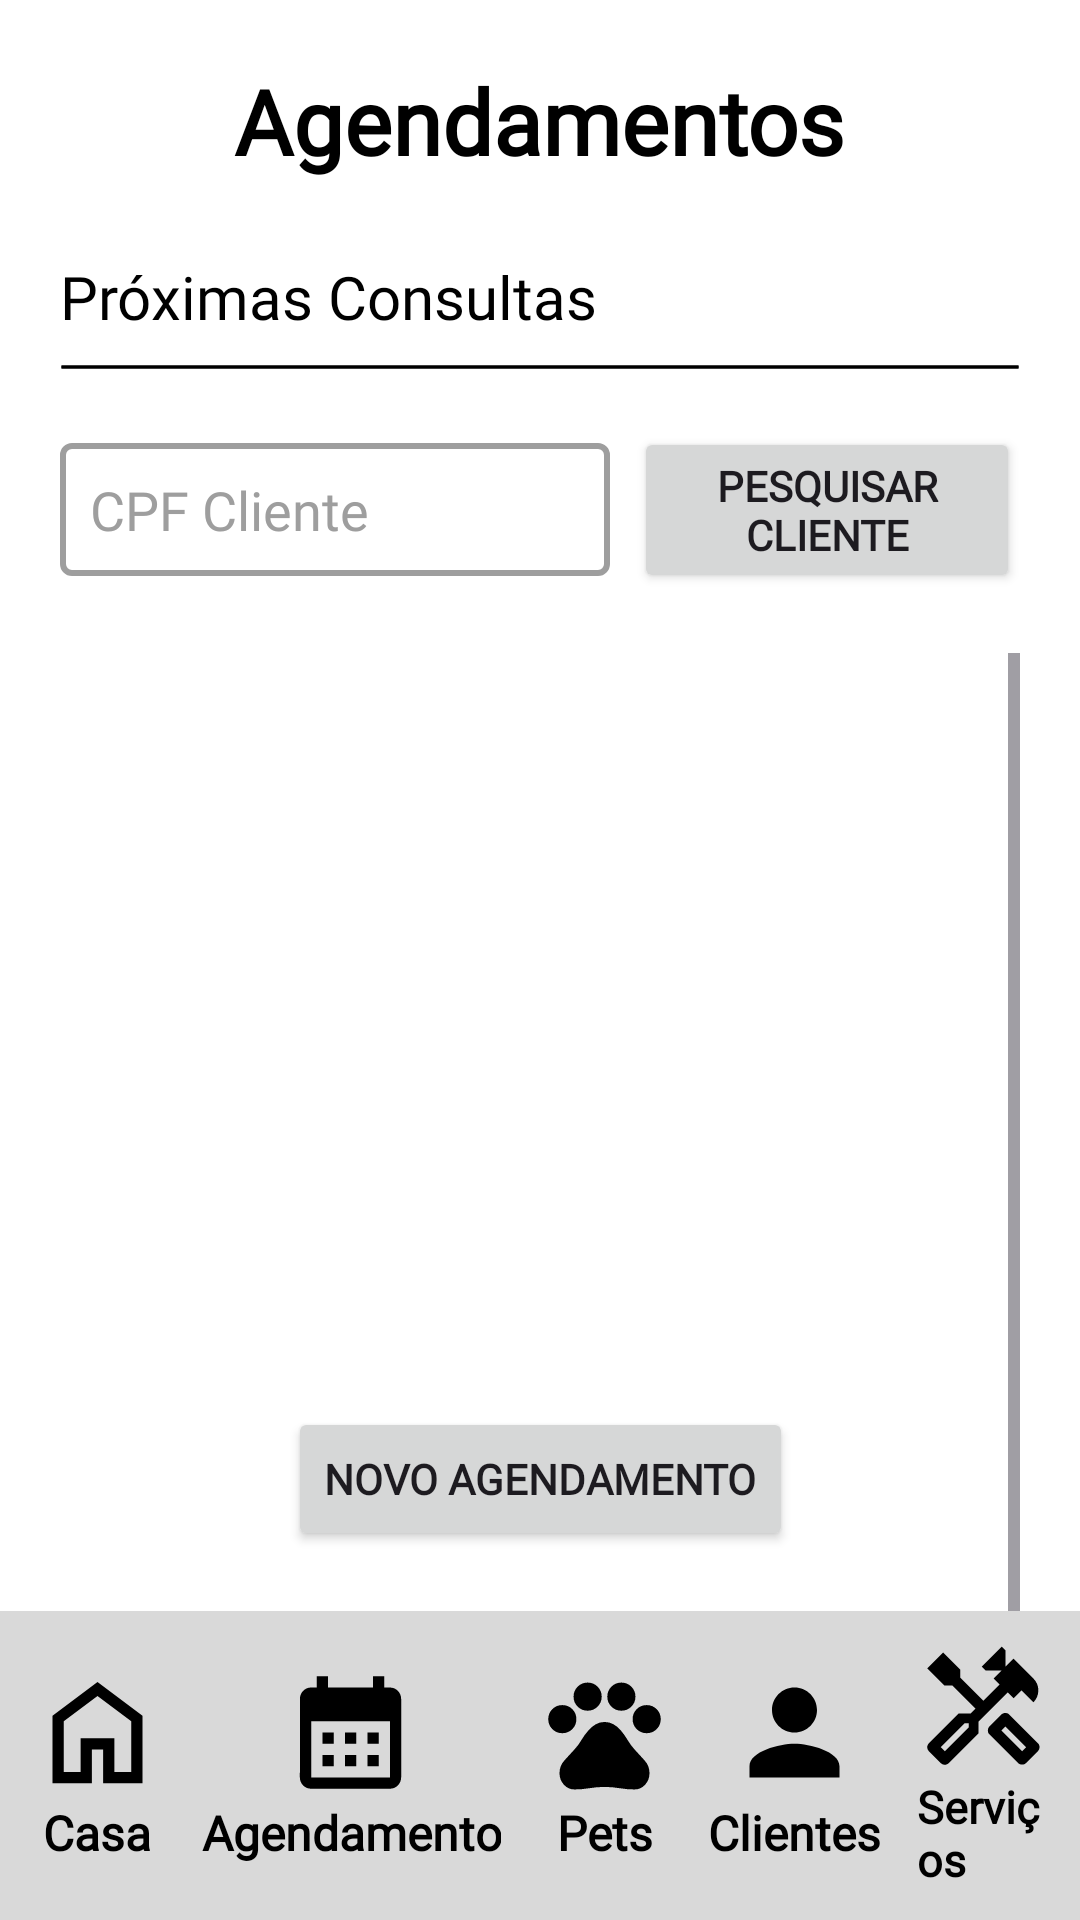

This screen was rendered from an Android layout file. Write that file and the resources it references.
<!-- AndroidManifest.xml: application theme Theme.GestaoPetControl -->
<!-- res/layout/activity_agendamentos.xml -->
<?xml version="1.0" encoding="utf-8"?>
<androidx.constraintlayout.widget.ConstraintLayout xmlns:android="http://schemas.android.com/apk/res/android"
    xmlns:app="http://schemas.android.com/apk/res-auto"
    xmlns:tools="http://schemas.android.com/tools"
    android:id="@+id/main"
    android:layout_width="match_parent"
    android:layout_height="match_parent"
    android:background="@color/fundo_principal"
    tools:context=".Agendamentos">

    <LinearLayout
        android:layout_width="match_parent"
        android:layout_height="match_parent"
        android:orientation="vertical"
        android:padding="20dp">

        <TextView
            android:id="@+id/txt_tituloAgen"
            android:layout_width="wrap_content"
            android:layout_height="wrap_content"
            android:layout_gravity="center_horizontal"
            android:layout_marginTop="0dp"
            android:layout_marginBottom="25dp"
            android:fontFamily="@font/googlesansflex"
            android:text="Agendamentos"
            android:textAlignment="center"
            android:textColor="@color/texto"
            android:textFontWeight="600"
            android:textSize="30sp" />

        <TextView
            android:id="@+id/txt_TituloListaAgen"
            android:layout_width="match_parent"
            android:layout_height="wrap_content"
            android:fontFamily="@font/googlesansflex"
            android:text="Próximas Consultas"
            android:textColor="@color/texto"
            android:textFontWeight="500"
            android:textSize="20sp" />

        <ImageView
            android:id="@+id/imgV_linhaAgen"
            android:layout_width="match_parent"
            android:layout_height="20dp"
            android:layout_marginBottom="10dp"
            android:background="@drawable/linha_agendamentos"
            app:srcCompat="@drawable/linha_agendamentos" />

        <LinearLayout
            android:layout_width="wrap_content"
            android:layout_height="wrap_content"
            android:layout_marginBottom="20dp"
            android:orientation="horizontal">

            <EditText
                android:id="@+id/edtCpfPesquisa"
                android:layout_width="wrap_content"
                android:layout_height="wrap_content"
                android:layout_gravity="center"
                android:layout_marginRight="8dp"
                android:layout_weight="1"
                android:background="@drawable/text_input_materialdesign"
                android:ems="10"
                android:fontFamily="@font/googlesansflex"
                android:hint="CPF Cliente"
                android:inputType="text"
                android:padding="10dp"
                android:textColor="@color/texto_input"
                android:textColorHint="#9E9E9E" />

            <Button
                android:id="@+id/btnPesquisarCliente"
                android:layout_width="wrap_content"
                android:layout_height="wrap_content"
                android:layout_weight="1"
                android:fontFamily="@font/googlesansflex"
                android:text="Pesquisar Cliente"
                android:textFontWeight="600" />
        </LinearLayout>

        <ScrollView
            android:layout_width="match_parent"
            android:layout_height="530dp">

            <LinearLayout
                android:layout_width="match_parent"
                android:layout_height="match_parent"
                android:orientation="vertical">

                <androidx.recyclerview.widget.RecyclerView
                    android:id="@+id/rvListaAgendamentos"
                    android:layout_width="match_parent"
                    android:layout_height="530dp"
                    android:layout_marginBottom="20dp" />
            </LinearLayout>
        </ScrollView>

    </LinearLayout>

    <Button
        android:id="@+id/btnRegistroAgendamento"
        android:layout_width="wrap_content"
        android:layout_height="wrap_content"
        android:layout_gravity="center_horizontal"
        android:layout_marginBottom="20dp"
        android:fontFamily="@font/googlesansflex"
        android:text="Novo agendamento"
        android:textFontWeight="600"
        app:layout_constraintBottom_toTopOf="@+id/layout_nav"
        app:layout_constraintEnd_toEndOf="parent"
        app:layout_constraintStart_toStartOf="parent" />

    <LinearLayout
        android:id="@+id/layout_nav"
        android:layout_width="match_parent"
        android:layout_height="wrap_content"
        android:background="@color/nav_fundo"
        android:divider="@drawable/spacer_nav"
        android:dividerPadding="0dp"
        android:gravity="center"
        android:orientation="horizontal"
        android:padding="10dp"
        android:showDividers="middle"
        app:layout_constraintBottom_toBottomOf="parent"
        app:layout_constraintEnd_toEndOf="parent">

        <LinearLayout
            android:id="@+id/home_area"
            android:layout_width="wrap_content"
            android:layout_height="wrap_content"
            android:orientation="vertical">

            <ImageView
                android:id="@+id/home_icon"
                android:layout_width="45dp"
                android:layout_height="45dp"
                android:layout_gravity="center"
                app:srcCompat="@drawable/home_24dp_e3e3e3_fill0_wght400_grad0_opsz24" />

            <TextView
                android:id="@+id/home_text"
                android:layout_width="wrap_content"
                android:layout_height="wrap_content"
                android:layout_gravity="center"
                android:fontFamily="@font/googlesansflex"
                android:gravity="center"
                android:text="Casa"
                android:textColor="@color/texto"
                android:textSize="16sp"
                android:textStyle="bold" />

        </LinearLayout>

        <LinearLayout
            android:id="@+id/agendamento_area"
            android:layout_width="wrap_content"
            android:layout_height="wrap_content"
            android:orientation="vertical">

            <ImageView
                android:id="@+id/agendamento_icon"
                android:layout_width="45dp"
                android:layout_height="45dp"
                android:layout_gravity="center"
                app:srcCompat="@drawable/baseline_calendar_month_24" />

            <TextView
                android:id="@+id/agendamento_text"
                android:layout_width="wrap_content"
                android:layout_height="wrap_content"
                android:layout_gravity="center"
                android:fontFamily="@font/googlesansflex"
                android:gravity="center"
                android:text="Agendamento"
                android:textColor="@color/texto"
                android:textSize="16sp"
                android:textStyle="bold" />
        </LinearLayout>

        <LinearLayout
            android:id="@+id/pet_area"
            android:layout_width="wrap_content"
            android:layout_height="wrap_content"
            android:orientation="vertical">

            <ImageView
                android:id="@+id/pet_icon"
                android:layout_width="45dp"
                android:layout_height="45dp"
                android:layout_gravity="center"
                app:srcCompat="@drawable/pet_icon" />

            <TextView
                android:id="@+id/pets_text"
                android:layout_width="wrap_content"
                android:layout_height="wrap_content"
                android:layout_gravity="center"
                android:fontFamily="@font/googlesansflex"
                android:gravity="center"
                android:text="Pets"
                android:textColor="@color/texto"
                android:textSize="16sp"
                android:textStyle="bold" />
        </LinearLayout>

        <LinearLayout
            android:id="@+id/cliente_area"
            android:layout_width="wrap_content"
            android:layout_height="wrap_content"
            android:orientation="vertical">

            <ImageView
                android:id="@+id/cliente_icon"
                android:layout_width="45dp"
                android:layout_height="45dp"
                android:layout_gravity="center"
                android:padding="0dp"
                app:srcCompat="@drawable/baseline_person_24" />

            <TextView
                android:id="@+id/cliente_text"
                android:layout_width="wrap_content"
                android:layout_height="wrap_content"
                android:layout_weight="1"
                android:fontFamily="@font/googlesansflex"
                android:gravity="center"
                android:text="Clientes"
                android:textColor="@color/texto"
                android:textSize="16sp"
                android:textStyle="bold" />

        </LinearLayout>

        <LinearLayout
            android:id="@+id/servicos_area"
            android:layout_width="wrap_content"
            android:layout_height="wrap_content"
            android:orientation="vertical">

            <ImageView
                android:id="@+id/servico_icon"
                android:layout_width="45dp"
                android:layout_height="45dp"
                android:layout_gravity="center"
                app:srcCompat="@drawable/servicos_icon" />

            <TextView
                android:id="@+id/servico_text"
                android:layout_width="wrap_content"
                android:layout_height="wrap_content"
                android:layout_gravity="center"
                android:layout_weight="1"
                android:fontFamily="@font/googlesansflex"
                android:text="Serviços"
                android:textColor="@color/texto"
                android:textSize="15sp"
                android:textStyle="bold" />
        </LinearLayout>

    </LinearLayout>

</androidx.constraintlayout.widget.ConstraintLayout>
<!-- resources referenced by this layout -->
<resources>
  <color name="fundo_principal">#FFFFFFFF</color>
  <color name="nav_fundo">#D9D9D9</color>
  <color name="texto">#000000</color>
  <color name="texto_input">#FF000000</color>
  <!-- drawable baseline_calendar_month_24 (drawable) -->
  <vector xmlns:android="http://schemas.android.com/apk/res/android" android:height="24dp"  android:viewportHeight="24" android:viewportWidth="24" android:width="24dp">
        
      <path android:fillColor="@color/icone" android:pathData="M19,4h-1V2h-2v2H8V2H6v2H5C3.89,4 3.01,4.9 3.01,6L3,20c0,1.1 0.89,2 2,2h14c1.1,0 2,-0.9 2,-2V6C21,4.9 20.1,4 19,4zM19,20H5V10h14V20zM9,14H7v-2h2V14zM13,14h-2v-2h2V14zM17,14h-2v-2h2V14zM9,18H7v-2h2V18zM13,18h-2v-2h2V18zM17,18h-2v-2h2V18z"/>
      
  </vector>
  <!-- drawable baseline_person_24 (drawable) -->
  <vector xmlns:android="http://schemas.android.com/apk/res/android" android:height="32dp" android:viewportHeight="24" android:viewportWidth="24" android:width="32dp">
        
      <path android:fillColor="@color/icone" android:pathData="M12,12c2.21,0 4,-1.79 4,-4s-1.79,-4 -4,-4 -4,1.79 -4,4 1.79,4 4,4zM12,14c-2.67,0 -8,1.34 -8,4v2h16v-2c0,-2.66 -5.33,-4 -8,-4z"/>
      
  </vector>
  <!-- drawable home_24dp_e3e3e3_fill0_wght400_grad0_opsz24 (drawable) -->
  <vector xmlns:android="http://schemas.android.com/apk/res/android"
      android:width="24dp"
      android:height="24dp"
      android:viewportWidth="960"
      android:viewportHeight="960">
    <path
        android:pathData="M240,760h120v-240h240v240h120v-360L480,220 240,400v360ZM160,840v-480l320,-240 320,240v480L520,840v-240h-80v240L160,840ZM480,490Z"
        android:fillColor="@color/icone"/>
  </vector>
  <!-- drawable linha_agendamentos (drawable) -->
  <?xml version="1.0" encoding="utf-8"?>
  <shape xmlns:android="http://schemas.android.com/apk/res/android"
      android:shape="line">
      <stroke android:width="1dp" android:color="@color/icone"/>
  </shape>
  <!-- drawable pet_icon (drawable) -->
  <vector xmlns:android="http://schemas.android.com/apk/res/android"
      android:width="24dp"
      android:height="24dp"
      android:viewportWidth="960"
      android:viewportHeight="960">
    <path
        android:pathData="M180,485q-42,0 -71,-29t-29,-71q0,-42 29,-71t71,-29q42,0 71,29t29,71q0,42 -29,71t-71,29ZM289,296q-29,-29 -29,-71t29,-71q29,-29 71,-29t71,29q29,29 29,71t-29,71q-29,29 -71,29t-71,-29ZM529,296q-29,-29 -29,-71t29,-71q29,-29 71,-29t71,29q29,29 29,71t-29,71q-29,29 -71,29t-71,-29ZM780,485q-42,0 -71,-29t-29,-71q0,-42 29,-71t71,-29q42,0 71,29t29,71q0,42 -29,71t-71,29ZM266,885q-45,0 -75.5,-34.5T160,769q0,-52 35.5,-91t70.5,-77q29,-31 50,-67.5t50,-68.5q22,-26 51,-43t63,-17q34,0 63,16t51,42q28,32 49.5,69t50.5,69q35,38 70.5,77t35.5,91q0,47 -30.5,81.5T694,885q-54,0 -107,-9t-107,-9q-54,0 -107,9t-107,9Z"
        android:fillColor="@color/icone"/>
  </vector>
  <!-- drawable spacer_nav (drawable) -->
  <?xml version="1.0" encoding="utf-8"?>
  <shape xmlns:android="http://schemas.android.com/apk/res/android">
      <size android:height="12dp" android:width="12dp"/>
  </shape>
  <!-- drawable text_input_materialdesign (drawable) -->
  <?xml version="1.0" encoding="utf-8"?>
  <shape xmlns:android="http://schemas.android.com/apk/res/android"
      android:shape="rectangle">
  
  
          <solid android:color="@color/borda_input_fundo" />
  
          <stroke
              android:width="2dp"
              android:color="@color/borda_input" />
  
  
          <corners android:radius="3dp" />
  
  </shape>
  <style name="Theme.GestaoPetControl" parent="Base.Theme.GestaoPetControl" />
  <color name="icone">#FF000000</color>
  <color name="borda_input_fundo">#FFFFFFFF</color>
  <color name="borda_input">#9E9E9E</color>
  <style name="Base.Theme.GestaoPetControl" parent="Theme.Material3.DayNight.NoActionBar">
          
          
      </style>
</resources>
